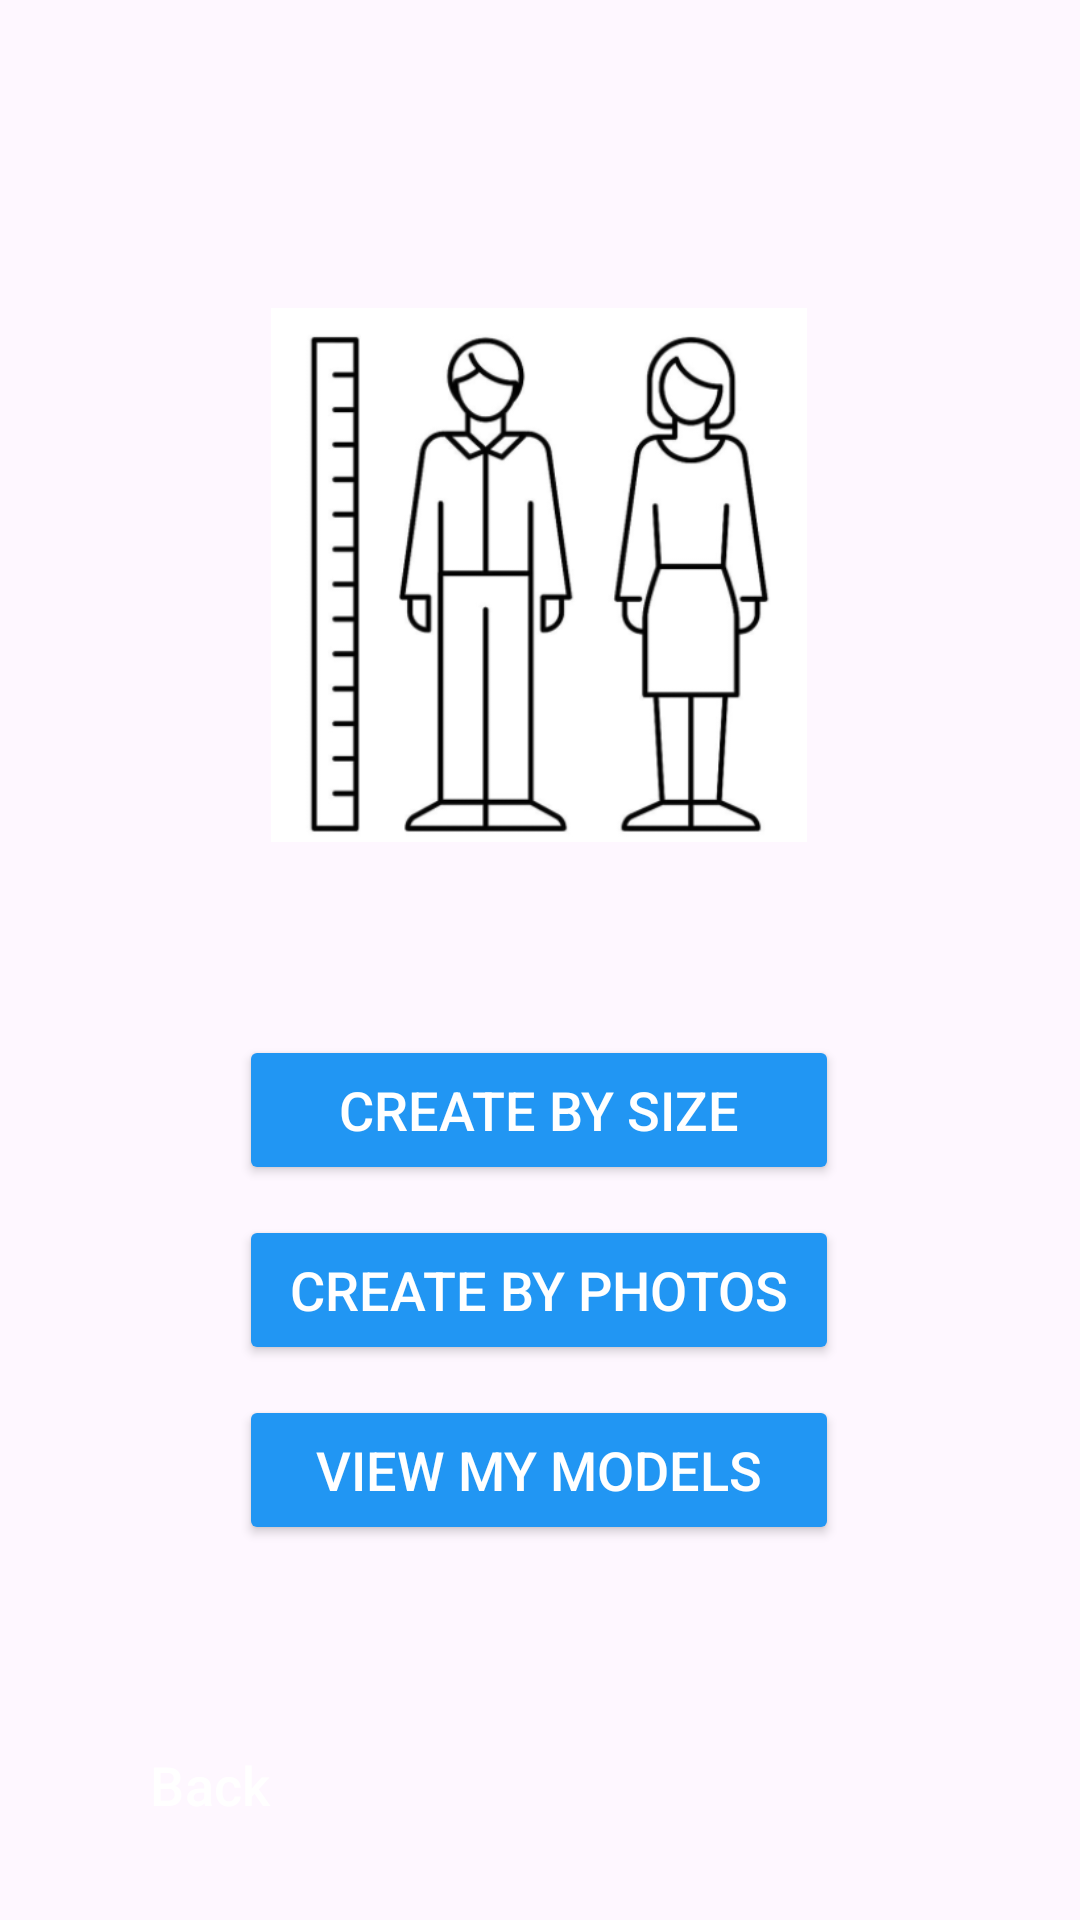

The Android layout XML behind this screen, and the referenced resources:
<!-- AndroidManifest.xml: application theme Theme.Fashionista -->
<!-- res/layout/activity_generatemodel.xml -->
<?xml version="1.0" encoding="utf-8"?>
<androidx.constraintlayout.widget.ConstraintLayout xmlns:android="http://schemas.android.com/apk/res/android"
    xmlns:app="http://schemas.android.com/apk/res-auto"
    xmlns:tools="http://schemas.android.com/tools"
    android:layout_width="match_parent"
    android:layout_height="match_parent"
    tools:context=".Generatemodel">

    <Button
        android:id="@+id/button_ge_back"
        style="@style/Widget.Material3.Button"
        android:layout_width="100dp"
        android:layout_height="50dp"
        android:layout_marginStart="20dp"
        android:layout_marginBottom="20dp"
        android:backgroundTint="#2196F3"
        android:text="@string/back"
        android:textAlignment="center"
        android:textColor="#FFFFFF"
        android:textSize="18sp"
        app:layout_constraintBottom_toBottomOf="parent"
        app:layout_constraintStart_toStartOf="parent" />

    <Button
        android:id="@+id/button_ge3"
        android:layout_width="200dp"
        android:layout_height="50dp"
        android:layout_marginStart="130dp"
        android:layout_marginEnd="131dp"
        android:layout_marginBottom="125dp"
        android:backgroundTint="#2196F3"
        android:text="@string/view_my_models"
        android:textAlignment="center"
        android:textColor="#FFFFFF"
        android:textColorLink="#2196F3"
        android:textSize="18sp"
        app:iconTint="#2196F3"
        app:layout_constraintBottom_toBottomOf="parent"
        app:layout_constraintEnd_toEndOf="parent"
        app:layout_constraintStart_toStartOf="parent"
        app:layout_constraintTop_toBottomOf="@+id/button_ge2" />

    <Button
        android:id="@+id/button_ge2"
        android:layout_width="200dp"
        android:layout_height="50dp"
        android:layout_marginStart="130dp"
        android:layout_marginTop="10dp"
        android:layout_marginEnd="131dp"
        android:layout_marginBottom="10dp"
        android:backgroundTint="#2196F3"
        android:text="@string/create_by_photos"
        android:textAlignment="center"
        android:textColor="#FFFFFF"
        android:textColorLink="#2196F3"
        android:textSize="18sp"
        app:iconTint="#2196F3"
        app:layout_constraintBottom_toTopOf="@+id/button_ge3"
        app:layout_constraintEnd_toEndOf="parent"
        app:layout_constraintStart_toStartOf="parent"
        app:layout_constraintTop_toBottomOf="@+id/button_ge1" />

    <Button
        android:id="@+id/button_ge1"
        android:layout_width="200dp"
        android:layout_height="50dp"
        android:layout_marginStart="130dp"
        android:layout_marginEnd="131dp"
        android:layout_marginBottom="10dp"
        android:backgroundTint="#2196F3"
        android:text="@string/create_by_size"
        android:textAlignment="center"
        android:textColor="#FFFFFF"
        android:textColorLink="#2196F3"
        android:textSize="18sp"
        app:iconTint="#2196F3"
        app:layout_constraintBottom_toTopOf="@+id/imageView"
        app:layout_constraintEnd_toEndOf="parent"
        app:layout_constraintStart_toStartOf="parent"
        app:layout_constraintTop_toBottomOf="@+id/text_ge1" />


    <TextView
        android:id="@+id/text_ge1"
        android:layout_width="match_parent"
        android:layout_height="75dp"
        android:layout_marginBottom="347dp"
        android:background="#2196F3"
        android:backgroundTint="#2196F3"
        android:gravity="center|center_horizontal|end"
        android:text="@string/generate_models"
        android:textAlignment="center"
        android:textColor="#FFFFFF"
        android:textSize="24sp"
        app:layout_constraintBottom_toTopOf="@+id/button_ge1"
        app:layout_constraintEnd_toEndOf="parent"
        app:layout_constraintHorizontal_bias="0.0"
        app:layout_constraintStart_toStartOf="parent"
        app:layout_constraintTop_toTopOf="parent" />

    <ImageView
        android:id="@+id/imageView"
        android:layout_width="182dp"
        android:layout_height="178dp"
        android:layout_marginStart="114dp"
        android:layout_marginTop="40dp"
        android:layout_marginEnd="115dp"
        android:contentDescription="@string/pic1"
        app:layout_constraintBottom_toTopOf="@+id/button_ge1"
        app:layout_constraintEnd_toEndOf="parent"
        app:layout_constraintStart_toStartOf="parent"
        app:layout_constraintTop_toBottomOf="@+id/text_ge1"
        app:srcCompat="@drawable/model_2" />

</androidx.constraintlayout.widget.ConstraintLayout>
<!-- resources referenced by this layout -->
<resources>
  <!-- drawable model_2: png bitmap (drawable, 46767 bytes) -->
  <string name="back">Back</string>
  <string name="create_by_photos">Create by photos</string>
  <string name="create_by_size">Create by size</string>
  <string name="generate_models">Generate models</string>
  <string name="pic1">Pic1</string>
  <string name="view_my_models">View my models</string>
  <style name="Theme.Fashionista" parent="Base.Theme.Fashionista" />
  <style name="Base.Theme.Fashionista" parent="Theme.Material3.DayNight.NoActionBar">
          
          
      </style>
</resources>
